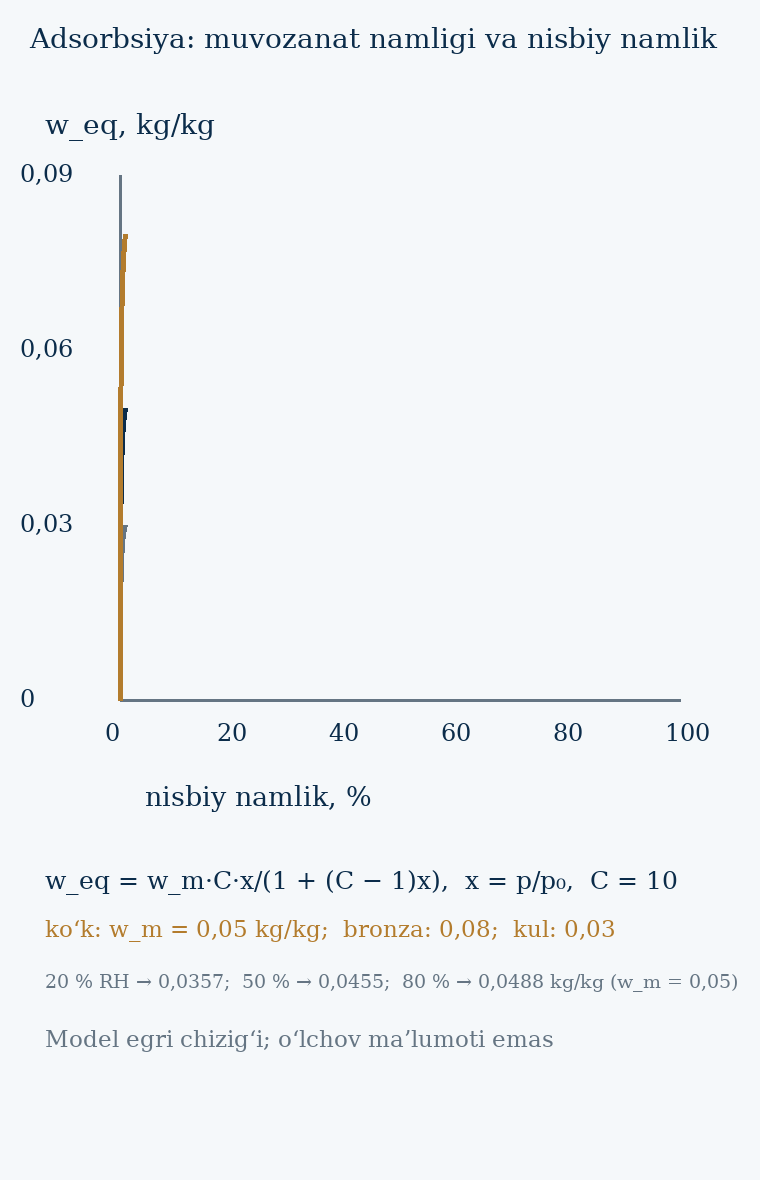

The file beside this chart, header and first rows:
RH, w_0.03, w_0.05, w_0.08
0.0000, 0.000000, 0.000000, 0.000000
0.0200, 0.005085, 0.008475, 0.01356
0.0400, 0.008824, 0.01471, 0.02353
0.0600, 0.01169, 0.01948, 0.03117
0.0800, 0.01395, 0.02326, 0.03721
0.1000, 0.01579, 0.02632, 0.0421
0.1200, 0.01731, 0.02885, 0.04615
0.1400, 0.01858, 0.03097, 0.04956
0.1600, 0.01967, 0.03279, 0.05246
0.1800, 0.02061, 0.03435, 0.05496
0.2000, 0.02143, 0.03571, 0.05714
0.2200, 0.02215, 0.03691, 0.05906
0.2400, 0.02278, 0.03798, 0.06076
0.2600, 0.02335, 0.03892, 0.06227
0.2800, 0.02386, 0.03977, 0.06364
0.3000, 0.02432, 0.04054, 0.06487
0.3200, 0.02474, 0.04124, 0.06598
0.3400, 0.02512, 0.04187, 0.06699
0.3600, 0.02547, 0.04245, 0.06792
0.3800, 0.02579, 0.04299, 0.06878
0.4000, 0.02609, 0.04348, 0.06957
0.4200, 0.02636, 0.04393, 0.07029
0.4400, 0.02661, 0.04435, 0.07097
0.4600, 0.02685, 0.04475, 0.0716
0.4800, 0.02707, 0.04511, 0.07218
0.5000, 0.02727, 0.04546, 0.07273
0.5200, 0.02746, 0.04578, 0.07324
0.5400, 0.02764, 0.04607, 0.07372
0.5600, 0.02781, 0.04636, 0.07417
0.5800, 0.02797, 0.04662, 0.0746
0.6000, 0.02813, 0.04688, 0.075
0.6200, 0.02827, 0.04711, 0.07538
0.6400, 0.0284, 0.04734, 0.07574
0.6600, 0.02853, 0.04755, 0.07608
0.6800, 0.02865, 0.04775, 0.0764
0.7000, 0.02877, 0.04795, 0.07671
0.7200, 0.02888, 0.04813, 0.07701
0.7400, 0.02898, 0.0483, 0.07729
0.7600, 0.02908, 0.04847, 0.07755
0.7800, 0.02918, 0.04863, 0.0778
0.8000, 0.02927, 0.04878, 0.07805
0.8200, 0.02936, 0.04893, 0.07828
0.8400, 0.02944, 0.04906, 0.07851
0.8600, 0.02952, 0.0492, 0.07872
0.8800, 0.0296, 0.04933, 0.07892
0.9000, 0.02967, 0.04945, 0.07912
0.9200, 0.02974, 0.04957, 0.07931
0.9400, 0.02981, 0.04968, 0.07949
0.9600, 0.02988, 0.04979, 0.07967
0.9800, 0.02994, 0.0499, 0.07984
